4-way image classification set "Coffe_Bean" from GitHub (IkbarSulistio/Coffee-Bean-Roast-Level-Classification); label vocabulary: dark roast, green unroasted, light roast, medium roast.

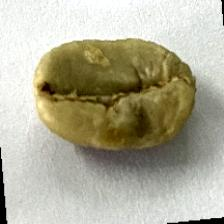
Label: green unroasted

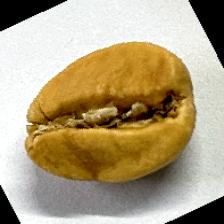
Label: light roast

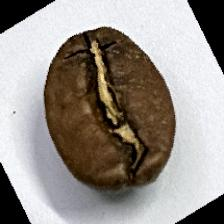
Label: medium roast

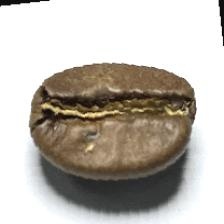
Label: medium roast

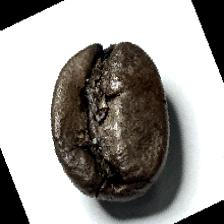
Label: dark roast

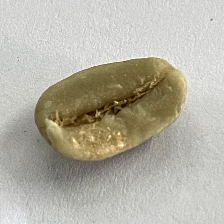
Label: green unroasted
